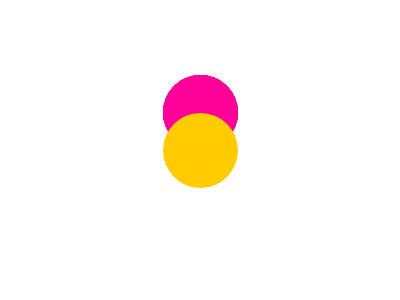

Reproduce this picture with HTML and CSS.

<!-- file: 30_08_2024.html -->
<!DOCTYPE html>
<html lang="en">
<head>
    <meta charset="UTF-8">
    <meta name="viewport" content="width=device-width, initial-scale=1.0">
    <title>Document</title>
    <link rel="stylesheet" href="style.css">
</head>
<body>
    <div class="flower">
        <div class="petal"></div>
        <div class="petal"></div>
        <div class="petal"></div>
        <div class="petal"></div>
        <div class="petal"></div>
        <div class="petal"></div>
    </div>
</body>
</html>

/* file: style.css */
.flower {
    height:50vmin;
    left:50%;
    position:absolute;
    top:50%;
    transform:translate(-50%,-50%);
    width:50vmin;
  }

.flower:after {
    background-color:#fc0;
    border-radius:50%;
    bottom:25%;
    content:"";
    left:25%;
    position:absolute;
    right:25%;
    top:25%;
}

.petal {
    background-color:#f09;
    border-radius:50%;
    height:25vmin;
    left:12.5vmin;
    position:absolute;
    top:0;
    transform-origin:center bottom;
    width:25vmin;
}



